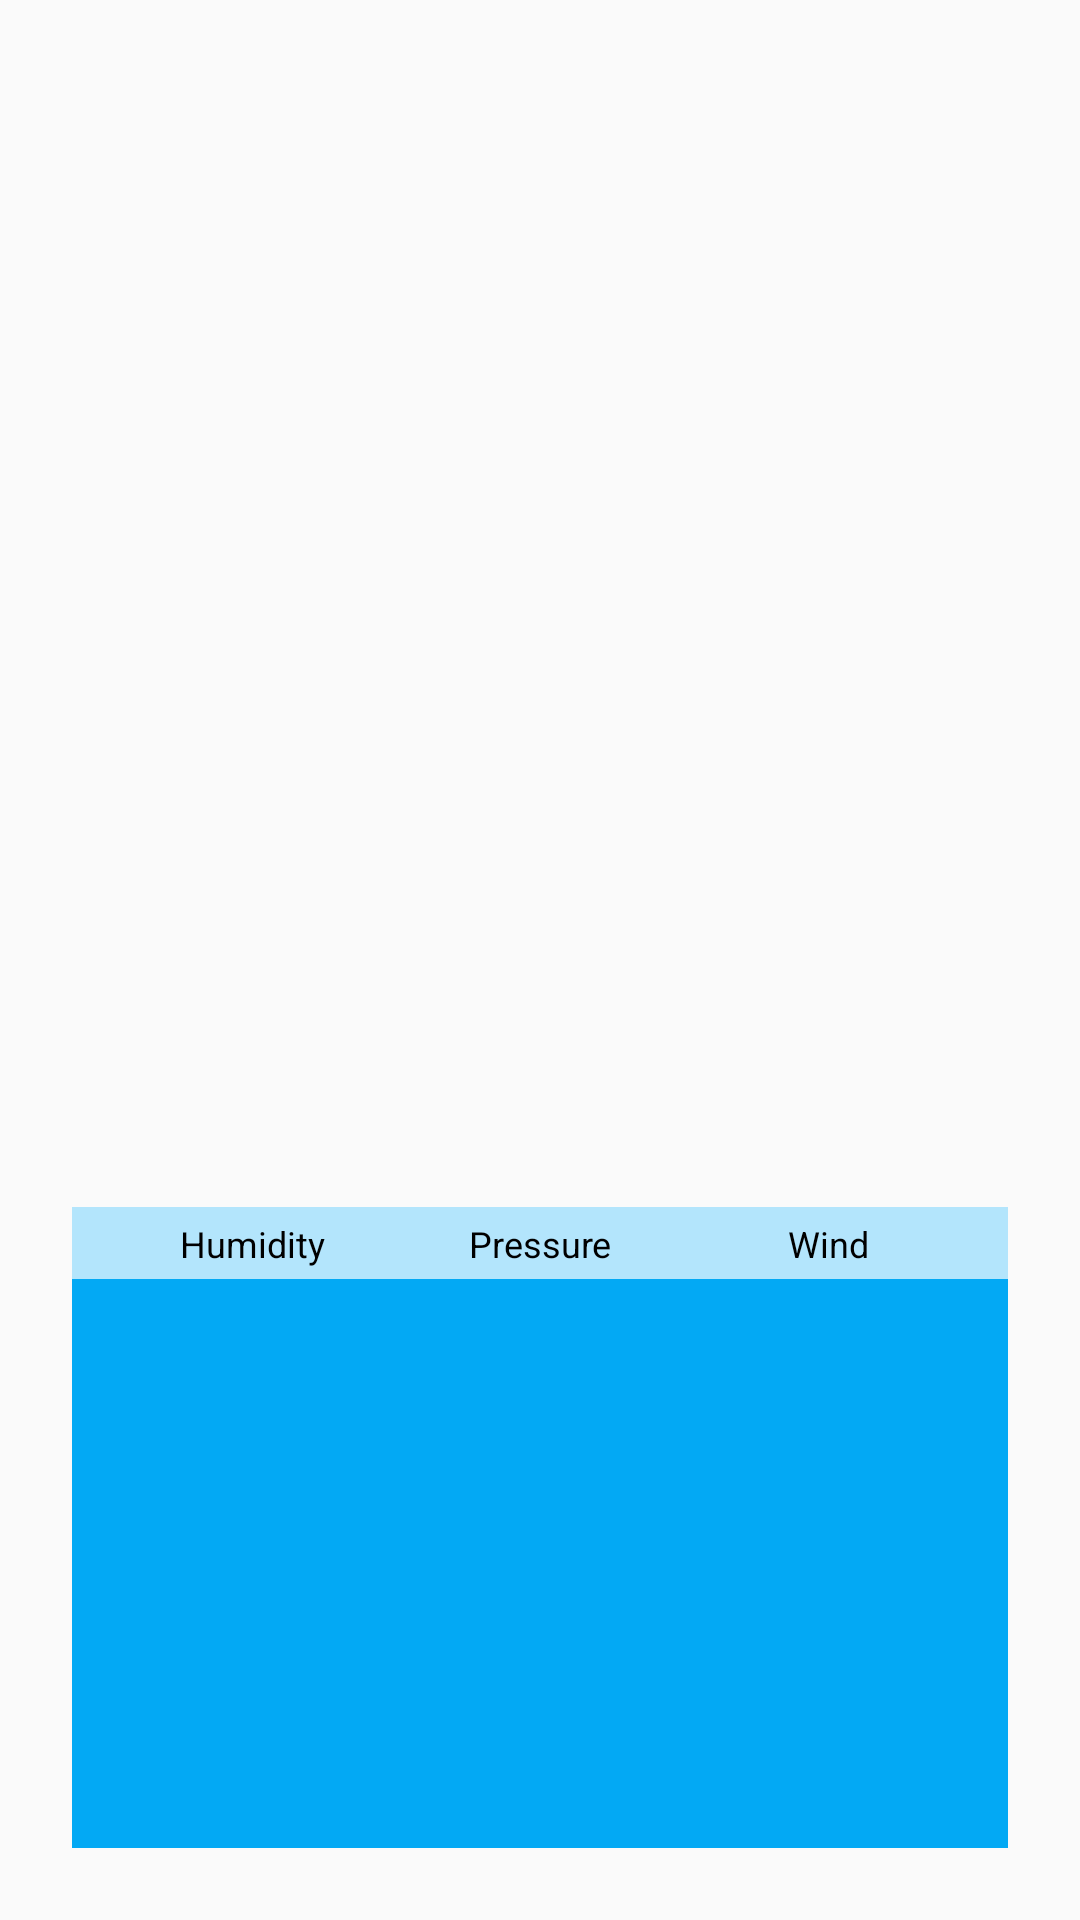

Write the Android layout XML for this screen, with the resource values it uses.
<!-- AndroidManifest.xml: application theme AppTheme -->
<!-- res/layout/activity_detail.xml -->
<?xml version="1.0" encoding="utf-8"?>
<android.support.constraint.ConstraintLayout xmlns:android="http://schemas.android.com/apk/res/android"
    android:layout_width="match_parent"
    android:layout_height="match_parent"
    xmlns:tools="http://schemas.android.com/tools"
    xmlns:app="http://schemas.android.com/apk/res-auto"
    android:orientation="vertical"
    android:padding="8dp">

    <android.support.constraint.Guideline
        android:id="@+id/horizontal_middle"
        android:layout_width="wrap_content"
        android:layout_height="wrap_content"
        android:orientation="vertical"
        app:layout_constraintGuide_percent="0.5" />

    <TextView
        android:layout_width="wrap_content"
        android:layout_height="wrap_content"
        style="@style/TextAppearance.AppCompat.Large"
        app:layout_constraintTop_toTopOf="parent"
        app:layout_constraintLeft_toLeftOf="parent"
        app:layout_constraintRight_toRightOf="parent"
        android:id="@+id/tv_date"
        android:textSize="22sp"
        tools:text="Today, September 29"/>

    <ImageView
        android:id="@+id/weather_icon"
        android:layout_width="96dp"
        android:layout_height="96dp"
        android:adjustViewBounds="true"
        app:layout_constraintLeft_toLeftOf="parent"
        app:layout_constraintRight_toLeftOf="@+id/horizontal_middle"
        app:layout_constraintTop_toTopOf="parent"
        tools:src="@drawable/art_clouds"
        android:layout_marginTop="130dp" />

    <TextView
        android:layout_width="wrap_content"
        android:layout_height="wrap_content"
        style="@style/TextAppearance.AppCompat.Large"
        app:layout_constraintLeft_toLeftOf="parent"
        app:layout_constraintTop_toBottomOf="@+id/weather_icon"
        app:layout_constraintRight_toLeftOf="@+id/horizontal_middle"
        android:id="@+id/tv_description"
        android:textSize="22sp"
        tools:text="Rainy"/>

    <TextView
        android:id="@+id/high_temperature"
        android:layout_width="wrap_content"
        android:layout_height="wrap_content"
        android:textSize="72sp"
        android:paddingTop="16dp"
        tools:text="19\u00b0"
        app:layout_constraintLeft_toLeftOf="@+id/horizontal_middle"
        app:layout_constraintRight_toRightOf="parent"
        app:layout_constraintTop_toTopOf="@id/weather_icon"
        android:layout_marginTop="-28dp"
        app:layout_constraintHorizontal_bias="0.547" />

    <TextView
        android:id="@+id/low_temperature"
        android:layout_width="wrap_content"
        android:layout_height="wrap_content"
        android:textSize="36sp"
        app:layout_constraintTop_toBottomOf="@id/high_temperature"
        app:layout_constraintLeft_toRightOf="@+id/horizontal_middle"
        app:layout_constraintRight_toRightOf="parent"
        tools:text="10\u00b0"
        app:layout_constraintHorizontal_bias="0.496"
        app:layout_constraintVertical_bias="0.0" />

    <ImageView
        android:id="@+id/tableHeaderImage"
        android:background="@color/colorPrimaryLight"
        android:layout_height="24dp"
        android:layout_width="0dp"
        app:layout_constraintLeft_toLeftOf="parent"
        app:layout_constraintRight_toRightOf="parent"
        android:layout_marginTop="139dp"
        android:layout_marginLeft="16dp"
        android:layout_marginRight="16dp"
        app:layout_constraintTop_toBottomOf="@+id/tv_description" />

    <ImageView
        android:id="@+id/tableImage"
        android:background="@color/colorPrimary"
        android:layout_height="0dp"
        android:layout_width="0dp"
        android:layout_marginLeft="16dp"
        android:layout_marginRight="16dp"
        app:layout_constraintLeft_toLeftOf="parent"
        app:layout_constraintRight_toRightOf="parent"
        app:layout_constraintTop_toBottomOf="@+id/tableHeaderImage"
        app:layout_constraintBottom_toBottomOf="parent"
        android:layout_marginBottom="16dp"
        app:layout_constraintVertical_bias="0.0" />

    <TextView
        android:id="@+id/textViewHumidityLabel"
        android:text="Humidity"
        android:layout_width="wrap_content"
        android:layout_height="wrap_content"
        android:textAppearance="@style/TextAppearance.AppCompat.Caption"
        android:textColor="@android:color/black"
        app:layout_constraintBottom_toBottomOf="@+id/tableHeaderImage"
        app:layout_constraintLeft_toLeftOf="@+id/textViewHumidity"
        app:layout_constraintRight_toRightOf="@+id/textViewHumidity"

        app:layout_constraintTop_toTopOf="@+id/tableHeaderImage" />

    <TextView
        android:id="@+id/textViewPressureLabel"
        android:text="Pressure"
        android:layout_width="wrap_content"
        android:layout_height="wrap_content"
        android:textAppearance="@style/TextAppearance.AppCompat.Caption"
        android:textColor="@android:color/black"
        app:layout_constraintBottom_toBottomOf="@+id/tableHeaderImage"
        app:layout_constraintLeft_toLeftOf="@+id/textViewPressure"
        app:layout_constraintRight_toRightOf="@+id/textViewPressure"
        app:layout_constraintTop_toTopOf="@+id/tableHeaderImage"
        />

    <TextView
        android:id="@+id/textViewWindLabel"
        android:text="Wind"
        android:layout_width="wrap_content"
        android:layout_height="wrap_content"
        android:textAppearance="@style/TextAppearance.AppCompat.Caption"
        android:textColor="@android:color/black"
        app:layout_constraintBottom_toBottomOf="@+id/tableHeaderImage"
        app:layout_constraintRight_toRightOf="@+id/textViewWind"
        app:layout_constraintLeft_toLeftOf="@+id/textViewWind"
        app:layout_constraintTop_toTopOf="@+id/tableHeaderImage"
        />

    <TextView
        tools:text="humidity"
        android:layout_width="120dp"
        android:layout_height="wrap_content"
        android:id="@+id/textViewHumidity"
        app:layout_constraintTop_toTopOf="@+id/tableImage"
        app:layout_constraintLeft_toLeftOf="@+id/tableImage"
        app:layout_constraintRight_toRightOf="@+id/tableImage"
        android:textColor="@android:color/white"
        app:layout_constraintHorizontal_bias="0.0"
        android:textAlignment="center" />


    <TextView
        android:id="@+id/textViewPressure"
        tools:text="pressure"
        android:layout_width="120dp"
        android:layout_height="0dp"
        app:layout_constraintLeft_toLeftOf="@+id/tableImage"
        app:layout_constraintRight_toRightOf="@+id/tableImage"
        android:textColor="@android:color/white"
        android:textAlignment="center"
        app:layout_constraintTop_toBottomOf="@+id/tableHeaderImage"
        app:layout_constraintBottom_toBottomOf="@+id/tableImage"/>

    <TextView
        android:id="@+id/textViewWind"
        tools:text="wind"
        android:layout_height="wrap_content"
        app:layout_constraintTop_toTopOf="@+id/tableImage"
        app:layout_constraintLeft_toLeftOf="@+id/tableImage"
        app:layout_constraintRight_toRightOf="@+id/tableImage"
        android:textColor="@android:color/white"
        app:layout_constraintHorizontal_bias="1.0"
        android:textAlignment="center"
        android:layout_width="120dp" />

</android.support.constraint.ConstraintLayout>
<!-- resources referenced by this layout -->
<resources>
  <color name="colorPrimary">#03A9F4</color>
  <color name="colorPrimaryLight">#B3E5FC</color>
  <style name="AppTheme" parent="Theme.AppCompat.Light.DarkActionBar">
          
          <item name="colorPrimary">@color/colorPrimary</item>
          <item name="colorPrimaryDark">@color/colorPrimaryDark</item>
          <item name="colorAccent">@color/colorAccent</item>
          <item name="preferenceTheme">@style/PreferenceThemeOverlay</item>
      </style>
  <color name="colorPrimaryDark">#0288D1</color>
  <color name="colorAccent">#FFD740</color>
</resources>
